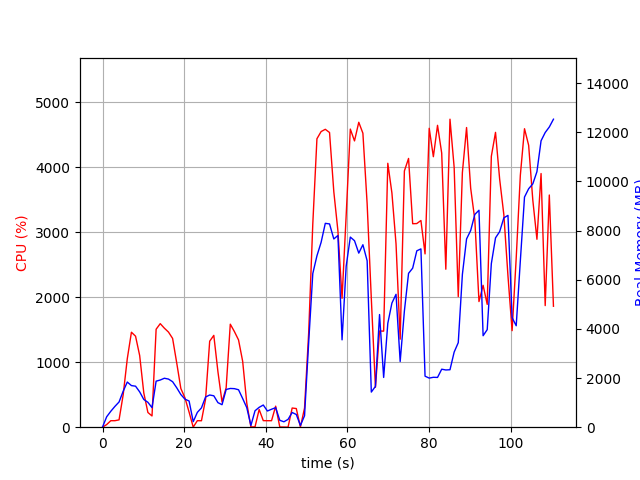

The file beside this chart, header and first rows:
elapsed_time, nproc, cpu, mem_real, mem_virtual
5.793571472167969e-05, 1, 0.0, 8.012, 3185
1.011, 2, 40.6, 423.9, 1275
2.021, 2, 99.9, 647.1, 1465
3.032, 2, 99.9, 846.1, 1741
4.043, 2, 112.8, 1025, 1852
5.054, 2, 496.9, 1461, 2348
6.064, 2, 1053, 1837, 2757
7.078, 2, 1460, 1692, 2550
8.089, 2, 1399, 1668, 2612
9.098, 2, 1102, 1437, 2750
10.11, 2, 527.6, 1128, 2820
11.11, 2, 226.3, 1013, 2848
12.12, 2, 172.7, 795.1, 2937
13.13, 2, 1506, 1872, 3194
14.14, 2, 1592, 1919, 3194
15.15, 2, 1523, 1991, 3257
16.16, 2, 1463, 1957, 3281
17.17, 2, 1365, 1850, 3295
18.18, 2, 987.9, 1604, 3309
19.19, 2, 594.7, 1328, 3349
20.2, 2, 450.8, 1140, 3401
21.21, 2, 231.5, 1065, 3461
22.22, 2, 1.0, 224.7, 1153
23.23, 2, 100.3, 602.8, 1629
24.24, 2, 99.2, 786.2, 1825
25.25, 2, 430.4, 1229, 2295
26.26, 2, 1322, 1310, 2040
27.26, 2, 1412, 1278, 2188
28.27, 2, 855.0, 999.1, 2339
29.28, 2, 387.9, 915.4, 2429
30.29, 2, 608.0, 1535, 2553
31.3, 2, 1584, 1576, 2567
32.32, 2, 1470, 1568, 2593
33.33, 2, 1342, 1523, 2592
34.34, 2, 1014, 1167, 2622
35.35, 2, 369.1, 795, 2650
36.36, 2, 3.0, 69.41, 176.8
37.37, 4, 5.9, 669, 2279
38.38, 4, 272.0, 807.7, 2532
39.39, 7, 100.9, 902.2, 4888
40.4, 3, 99.9, 658.8, 2029
41.41, 3, 99.9, 730, 2141
42.42, 4, 323.4, 793.9, 2790
43.44, 3, 3.0, 280.3, 1507
44.45, 3, 2.0, 220.6, 1445
45.46, 3, 0.0, 317.8, 1533
46.47, 4, 294.9, 598.6, 2200
47.48, 4, 286.8, 517, 2054
48.49, 2, 2.0, 70.97, 1035
49.5, 1, 295.0, 466.2, 4398
50.51, 1, 1450, 3443, 14310
51.52, 1, 3126, 6251, 14310
52.54, 1, 4435, 6970, 14630
53.56, 1, 4546, 7522, 20549
54.59, 1, 4580, 8292, 20549
55.63, 1, 4531, 8268, 20549
56.67, 1, 3620, 7657, 20609
57.68, 1, 3017, 7798, 20611
58.69, 1, 1982, 3553, 20667
59.7, 1, 3258, 6549, 20667
... 50 more rows
